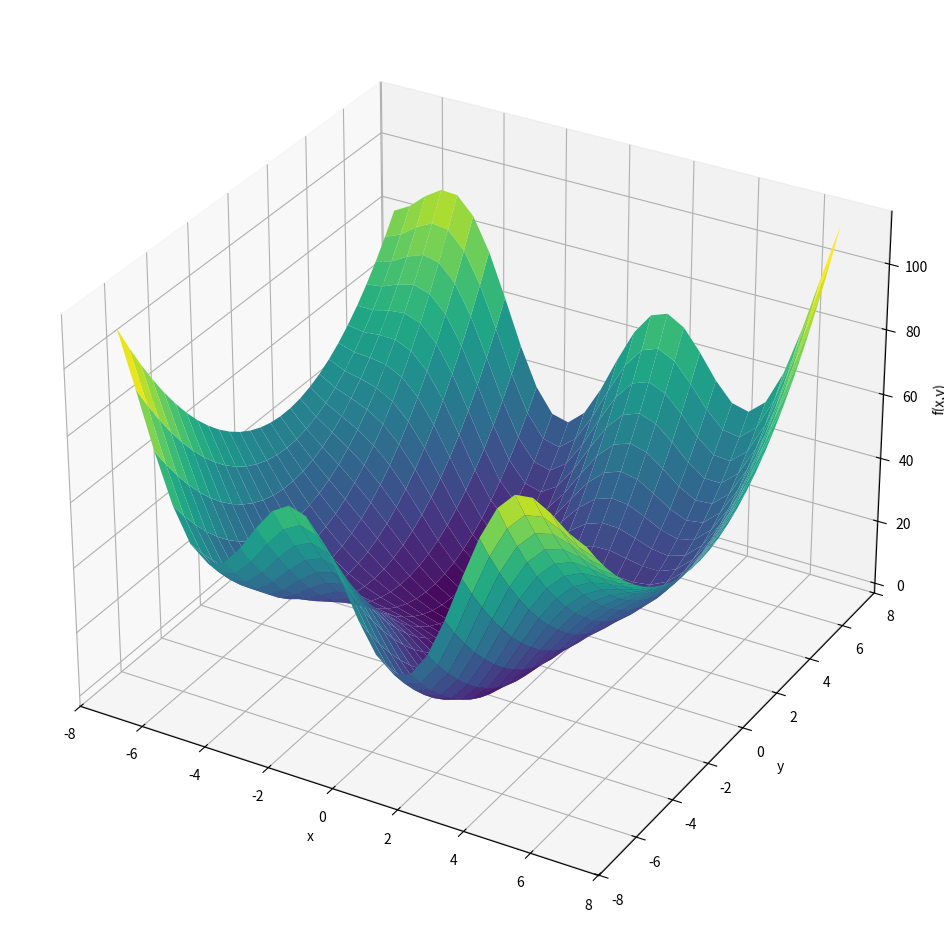

Generate this figure with matplotlib:
from mpl_toolkits import mplot3d
import numpy as np
import matplotlib.pyplot as plt

x = np.linspace(-7, 7, 28)
y = np.linspace(-7, 7, 28)
X, Y = np.meshgrid(x, y)
Z = 3.0 * np.sin(X) * Y + X**2 + Y**2 + 0.25 * X

fig = plt.figure(1, (12,12))
ax = plt.axes(projection='3d')
ax.plot_surface(X, Y, Z, rstride=1, cstride=1,
                cmap='viridis', edgecolor='none')
ax.set_xlabel('x')
ax.set_ylabel('y')
ax.set_zlabel('f(x,y)');

fig.savefig('plot3d.png')